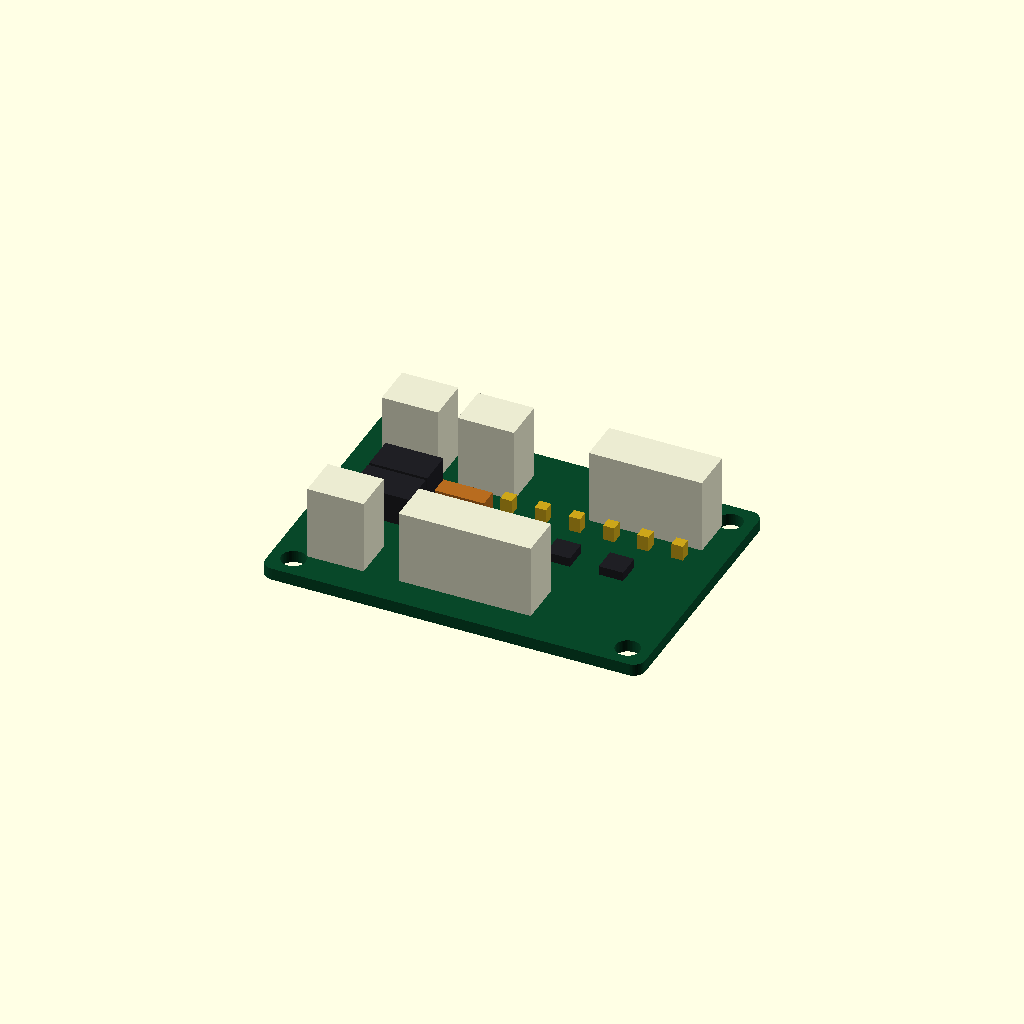
Cell 1: the model at its default parameters.
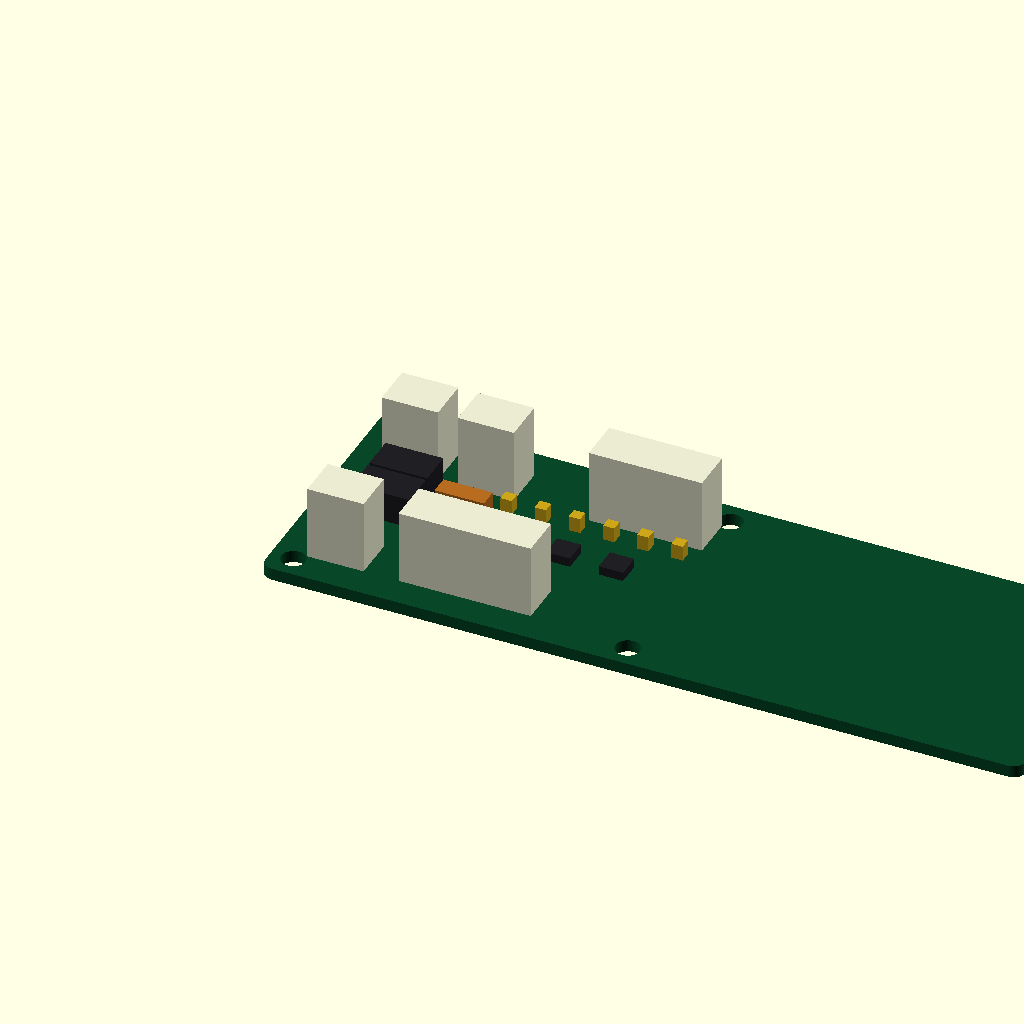
Cell 2: the same model with board_x = 100.
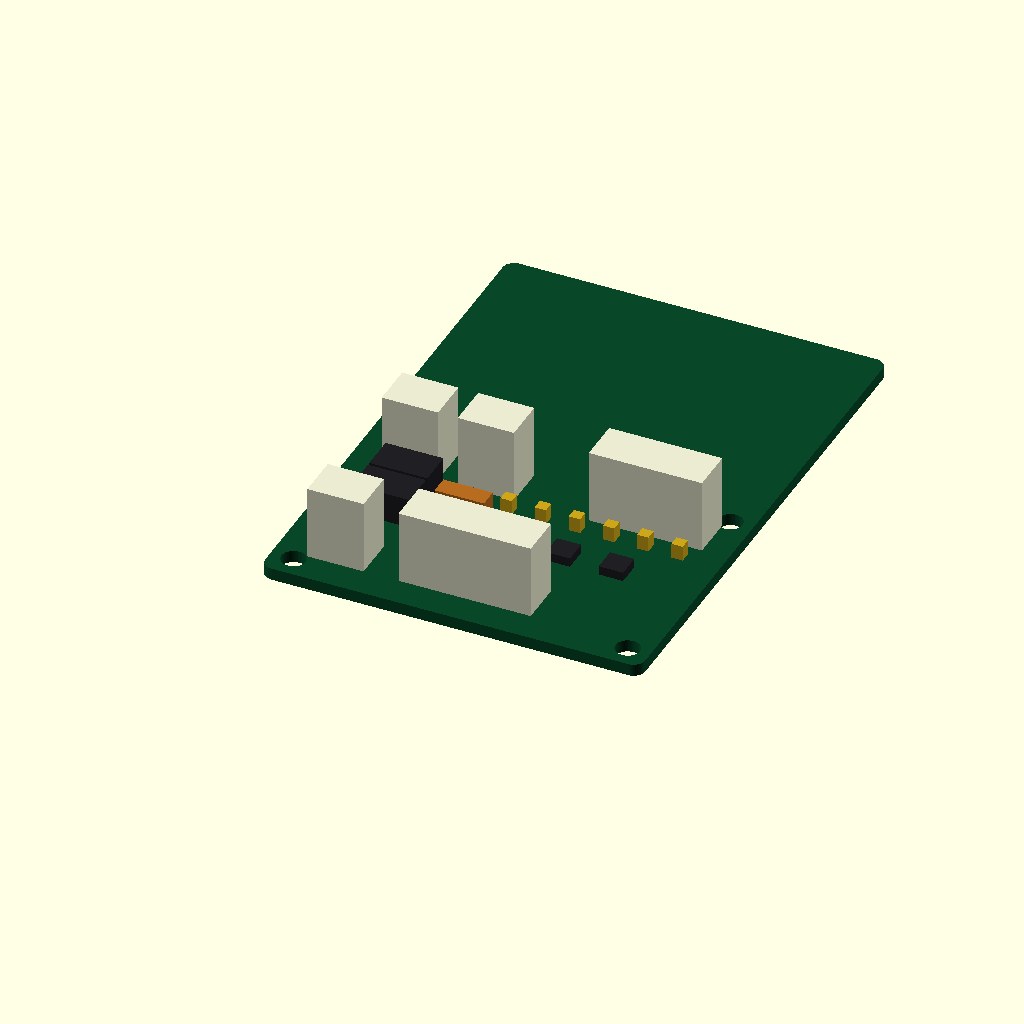
Cell 3: the same model with board_y = 70.
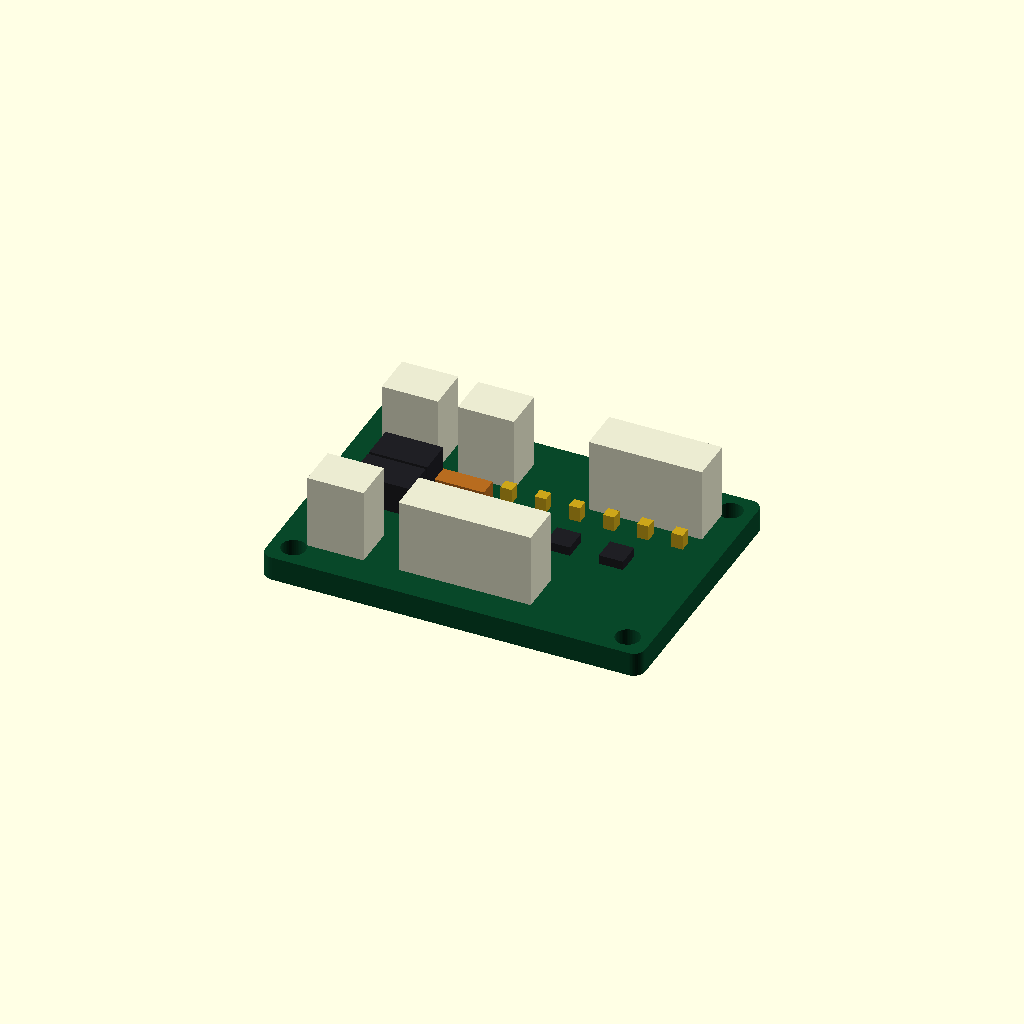
Cell 4: board_z = 3.2 (everything else at default).
One fixed orthographic camera (rotation 55°, 0°, 25°; colour scheme Cornfield) for every cell.
OpenSCAD source file public/downloads/stage19_gate_board_envelope.scad:
// Stage 19 pre-CAD mechanical envelope only.
// No copper, footprint, creepage, DRC or fabrication release is implied.

$fn = 48;

board_x = 50;
board_y = 35;
board_z = 1.6;
hole_d = 3.2;
holes = [[3, 3], [47, 3], [3, 32], [47, 32]];

module rounded_board() {
  difference() {
    linear_extrude(board_z)
      offset(r = 1.5)
        offset(delta = -1.5)
          square([board_x, board_y]);
    for (p = holes)
      translate([p[0], p[1], -0.1]) cylinder(d = hole_d, h = board_z + 0.2);
  }
}

module block(x, y, sx, sy, sz, label_kind = 0) {
  translate([x - sx / 2, y - sy / 2, board_z]) cube([sx, sy, sz]);
}

color([0.03, 0.28, 0.16]) rounded_board();

// JST XH top-entry connector envelopes; 9.8 mm mounting height above PCB.
color([0.92, 0.92, 0.82]) {
  block(8, 7, 7.4, 5.75, 9.8);   // J1 B2B-XH-A
  block(25, 7, 17.4, 5.75, 9.8); // J2 B6B-XH-A
  block(39, 28, 14.9, 5.75, 9.8); // J3 B5B-XH-A
  block(8, 28, 7.4, 5.75, 9.8);  // J4 B2B-XH-A
  block(18, 28, 7.4, 5.75, 9.8); // J5 B2B-XH-A
}

// Optocoupler and logic-package placement envelopes.
color([0.12, 0.12, 0.14]) {
  block(9, 17, 7.62, 4.6, 4.0); // U1 VO617A-4
  block(9, 22, 7.62, 4.6, 4.0); // U2 VO617A-4
  block(25, 17, 3.2, 3.2, 1.2); // U3 VSSOP-8
  block(32, 17, 3.2, 3.2, 1.2); // U4 VSSOP-8
  block(39, 17, 3.2, 3.2, 1.2); // U5 VSSOP-8
}

// Two 0.5 W input resistors and test-point corridor.
color([0.72, 0.42, 0.12]) {
  block(17, 16, 6.5, 2.5, 2.5);
  block(17, 21, 6.5, 2.5, 2.5);
}
color([0.8, 0.65, 0.1]) {
  for (x = [22, 26.5, 31, 35.5, 40, 44.5]) block(x, 23, 1.5, 1.5, 2.0);
}
Customizer parameters (derived from the source; name, type, default, range or options):
board_x: number, default 50
board_y: number, default 35
board_z: number, default 1.6
hole_d: number, default 3.2
